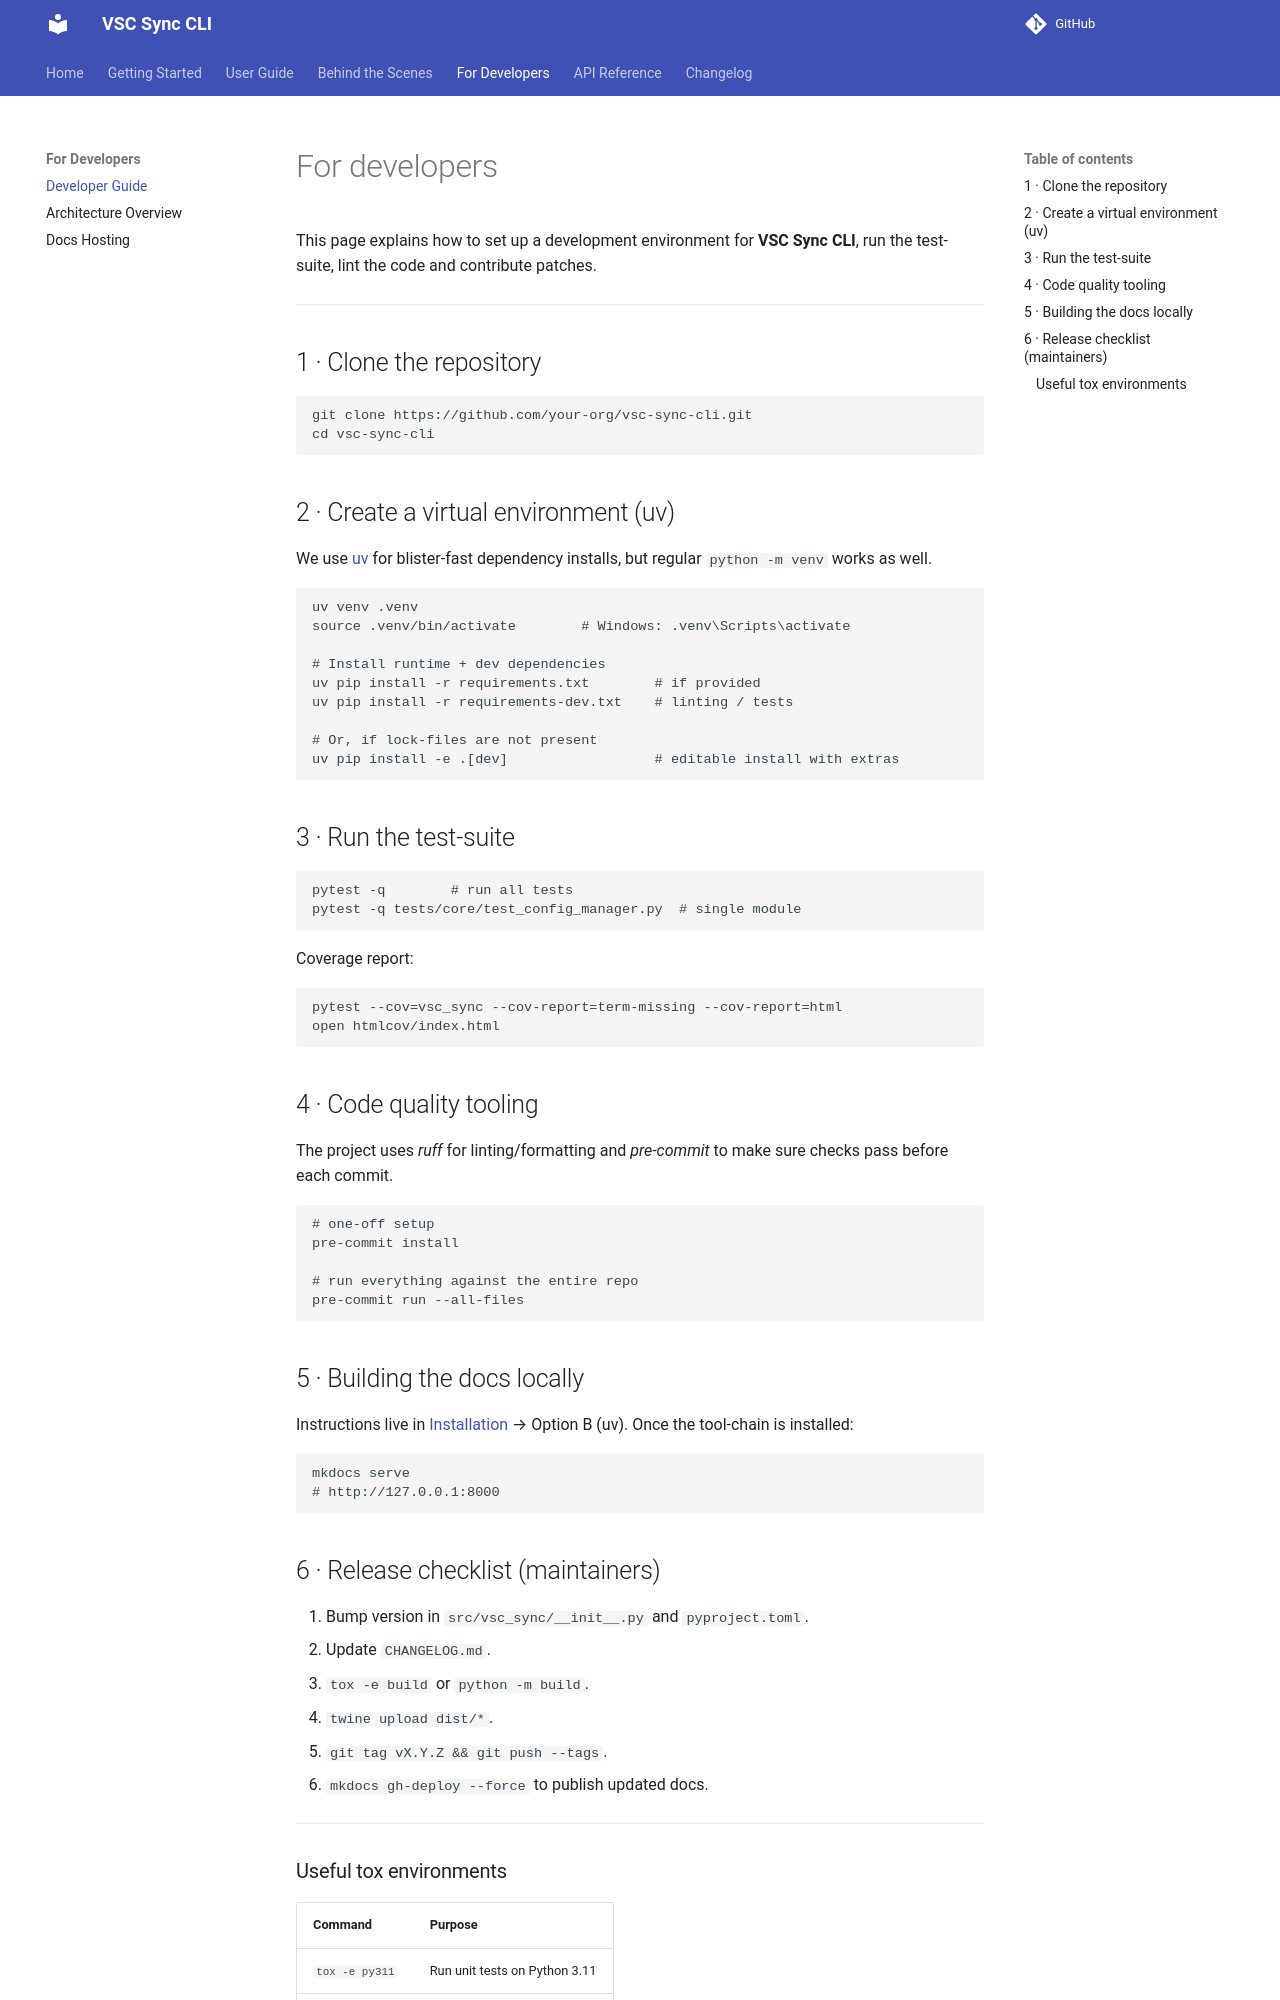

repository: pallavbakshi/vsc-sync-cli · page: for-developers/index.html · generator: mkdocs

# For developers

This page explains how to set up a development environment for **VSC Sync CLI**, run the test-suite, lint the code and contribute patches.

---

## 1 · Clone the repository

```bash
git clone https://github.com/your-org/vsc-sync-cli.git
cd vsc-sync-cli
```

## 2 · Create a virtual environment (uv)

We use [uv](https://github.com/astral-sh/uv) for blister-fast dependency installs, but regular `python -m venv` works as well.

```bash
uv venv .venv
source .venv/bin/activate        # Windows: .venv\Scripts\activate

# Install runtime + dev dependencies
uv pip install -r requirements.txt        # if provided
uv pip install -r requirements-dev.txt    # linting / tests

# Or, if lock-files are not present
uv pip install -e .[dev]                  # editable install with extras
```

## 3 · Run the test-suite

```bash
pytest -q        # run all tests
pytest -q tests/core/test_config_manager.py  # single module
```

Coverage report:

```bash
pytest --cov=vsc_sync --cov-report=term-missing --cov-report=html
open htmlcov/index.html
```

## 4 · Code quality tooling

The project uses *ruff* for linting/formatting and *pre-commit* to make sure checks pass before each commit.

```bash
# one-off setup
pre-commit install

# run everything against the entire repo
pre-commit run --all-files
```

## 5 · Building the docs locally

Instructions live in [Installation](installation.md) → Option B (uv).  Once the tool-chain is installed:

```bash
mkdocs serve
# http://127.0.0.1:8000
```

## 6 · Release checklist (maintainers)

1. Bump version in `src/vsc_sync/__init__.py` and `pyproject.toml`.
2. Update `CHANGELOG.md`.
3. `tox -e build` or `python -m build`.
4. `twine upload dist/*`.
5. `git tag vX.Y.Z && git push --tags`.
6. `mkdocs gh-deploy --force` to publish updated docs.

---
